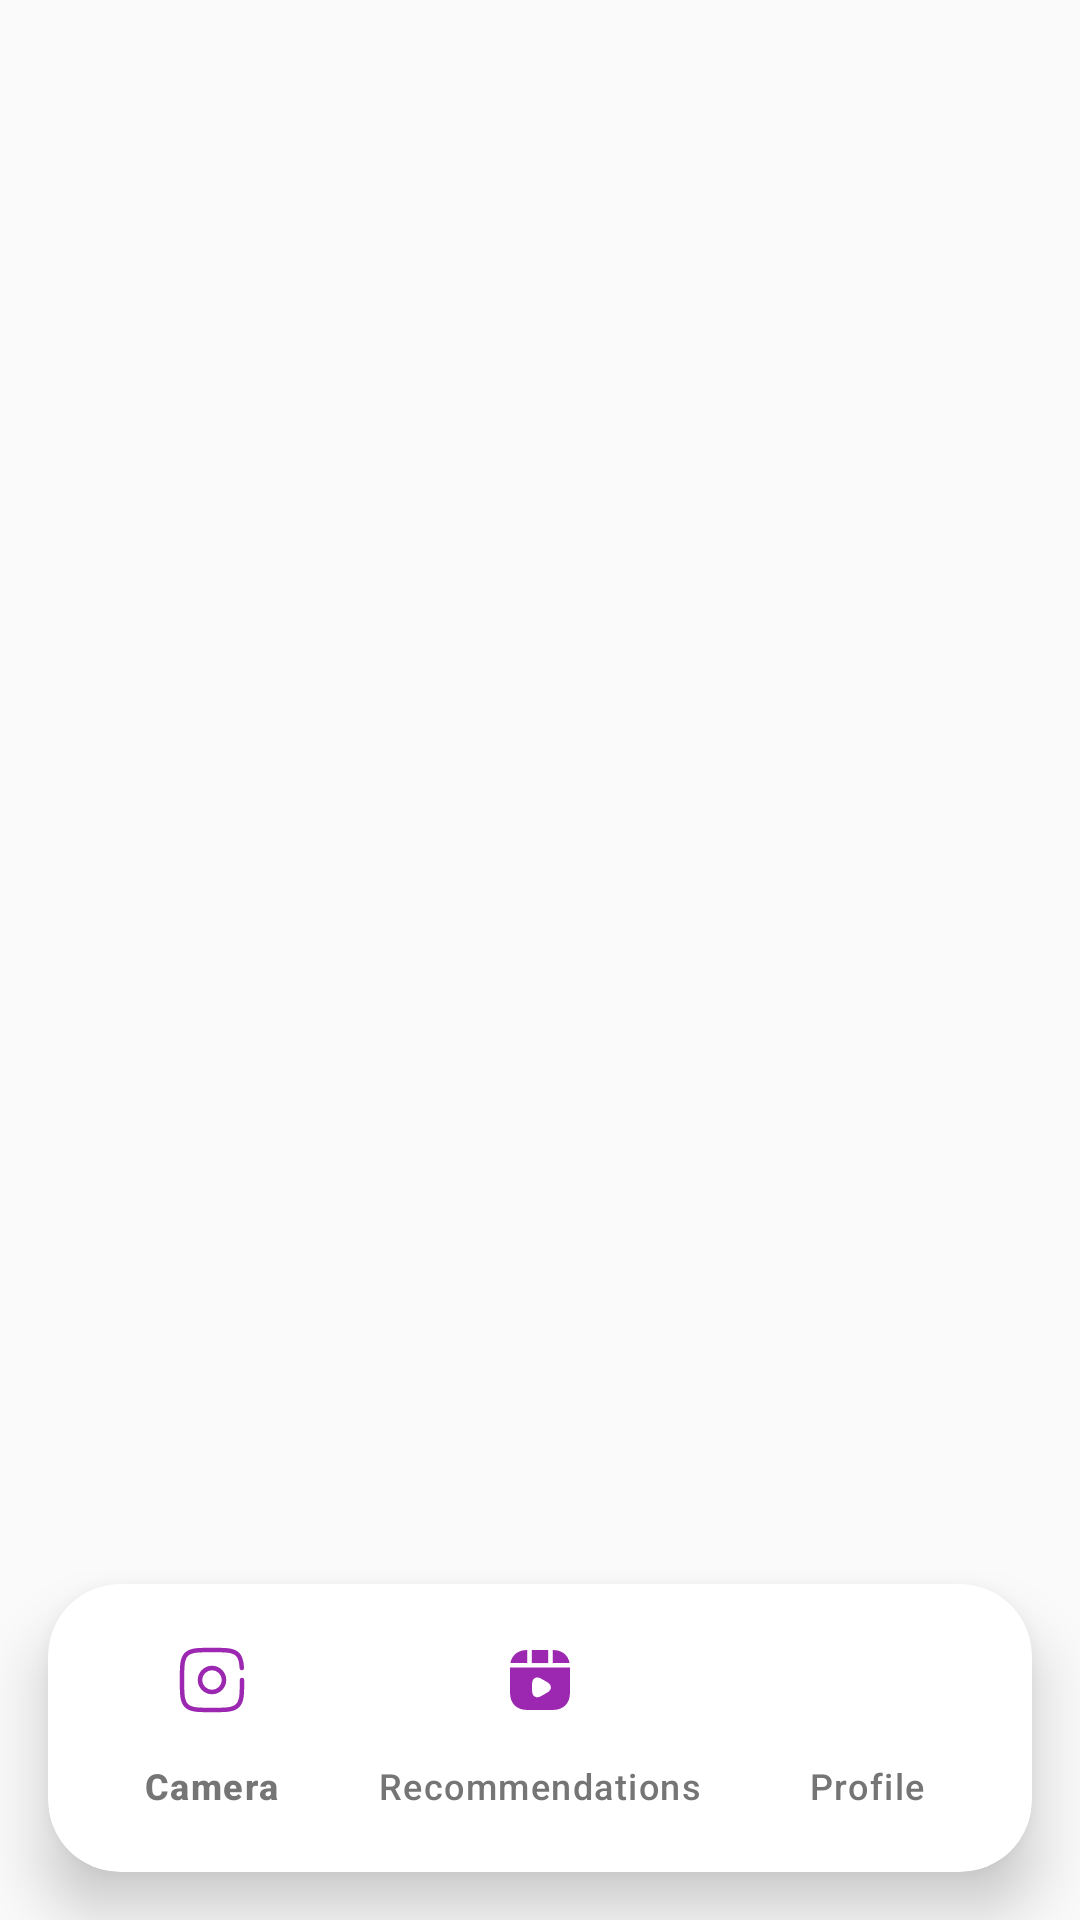

Reconstruct the res/layout file that produces this screen, plus the resources it refers to.
<!-- AndroidManifest.xml: application theme Theme.AutomatedFaceDetectionMovieRecommendationApp -->
<!-- res/layout/activity_main.xml -->
<?xml version="1.0" encoding="utf-8"?>
<androidx.constraintlayout.widget.ConstraintLayout xmlns:android="http://schemas.android.com/apk/res/android"
    xmlns:app="http://schemas.android.com/apk/res-auto"
    xmlns:tools="http://schemas.android.com/tools"
    android:id="@+id/main"
    android:layout_width="match_parent"
    android:layout_height="match_parent"
    android:background="@color/background_primary"
    tools:context=".MainActivity">

    
    <FrameLayout
        android:id="@+id/fragment_container"
        android:layout_width="0dp"
        android:layout_height="0dp"
        android:background="@color/background_primary"
        app:layout_constraintBottom_toTopOf="@+id/bottom_navigation_card"
        app:layout_constraintEnd_toEndOf="parent"
        app:layout_constraintStart_toStartOf="parent"
        app:layout_constraintTop_toTopOf="parent" />

    
    <androidx.cardview.widget.CardView
        android:id="@+id/bottom_navigation_card"
        android:layout_width="0dp"
        android:layout_height="wrap_content"
        android:layout_marginStart="16dp"
        android:layout_marginEnd="16dp"
        android:layout_marginBottom="16dp"
        app:cardBackgroundColor="@color/surface_primary"
        app:cardCornerRadius="24dp"
        app:cardElevation="12dp"
        app:layout_constraintBottom_toBottomOf="parent"
        app:layout_constraintEnd_toEndOf="parent"
        app:layout_constraintStart_toStartOf="parent">

        <com.google.android.material.bottomnavigation.BottomNavigationView
            android:id="@+id/bottom_navigation"
            android:layout_width="match_parent"
            android:layout_height="wrap_content"
            android:background="@android:color/transparent"
            android:paddingTop="8dp"
            android:paddingBottom="8dp"
            app:itemActiveIndicatorStyle="@style/BottomNavigation.ActiveIndicator"
            app:itemIconTint="@color/primary_500"
            app:itemTextColor="@color/text_secondary"
            app:labelVisibilityMode="labeled"
            app:menu="@menu/bottom_navigation_menu" />
    </androidx.cardview.widget.CardView>

</androidx.constraintlayout.widget.ConstraintLayout>
<!-- resources referenced by this layout -->
<resources>
  <color name="background_primary">#FAFAFA</color>
  <color name="primary_500">#9C27B0</color>
  <color name="surface_primary">#FFFFFF</color>
  <color name="text_secondary">#757575</color>
  <style name="BottomNavigation.ActiveIndicator" parent="Widget.Material3.BottomNavigationView.ActiveIndicator">
          <item name="android:color">@color/primary_100</item>
          <item name="android:shape">rectangle</item>
          <item name="cornerRadius">12dp</item>
      </style>
  <style name="Theme.AutomatedFaceDetectionMovieRecommendationApp" parent="Base.Theme.AutomatedFaceDetectionMovieRecommendationApp" />
  <color name="primary_100">#E1BEE7</color>
  <color name="primary_700">#7B1FA2</color>
  <color name="text_on_primary">#FFFFFF</color>
  <color name="secondary_500">#2196F3</color>
  <color name="secondary_700">#1976D2</color>
  <color name="text_on_secondary">#FFFFFF</color>
  <color name="text_primary">#212121</color>
  <color name="surface_secondary">#F8F9FA</color>
  <color name="primary_600">#8E24AA</color>
  <color name="error_red">#F44336</color>
  <color name="white">#FFFFFFFF</color>
  <color name="text_tertiary">#9E9E9E</color>
  <color name="text_hint">#BDBDBD</color>
  <style name="TextAppearance.App.Headline1" parent="TextAppearance.Material3.HeadlineLarge">
          <item name="android:textSize">32sp</item>
          <item name="android:fontFamily">sans-serif-medium</item>
          <item name="android:textColor">@color/text_primary</item>
      </style>
  <style name="TextAppearance.App.Headline2" parent="TextAppearance.Material3.HeadlineMedium">
          <item name="android:textSize">24sp</item>
          <item name="android:fontFamily">sans-serif-medium</item>
          <item name="android:textColor">@color/text_primary</item>
      </style>
  <style name="TextAppearance.App.Body1" parent="TextAppearance.Material3.BodyLarge">
          <item name="android:textSize">16sp</item>
          <item name="android:fontFamily">sans-serif</item>
          <item name="android:textColor">@color/text_primary</item>
      </style>
  <style name="TextAppearance.App.Body2" parent="TextAppearance.Material3.BodyMedium">
          <item name="android:textSize">14sp</item>
          <item name="android:fontFamily">sans-serif</item>
          <item name="android:textColor">@color/text_secondary</item>
      </style>
</resources>
